Run: headless pygame with SDL's dummy video driver; simulated clock (each Clock.tick advances the game by its frame time, no real sleeping); random seed 0; keys injected as events and as key.get_pressed() state; no mouse input.
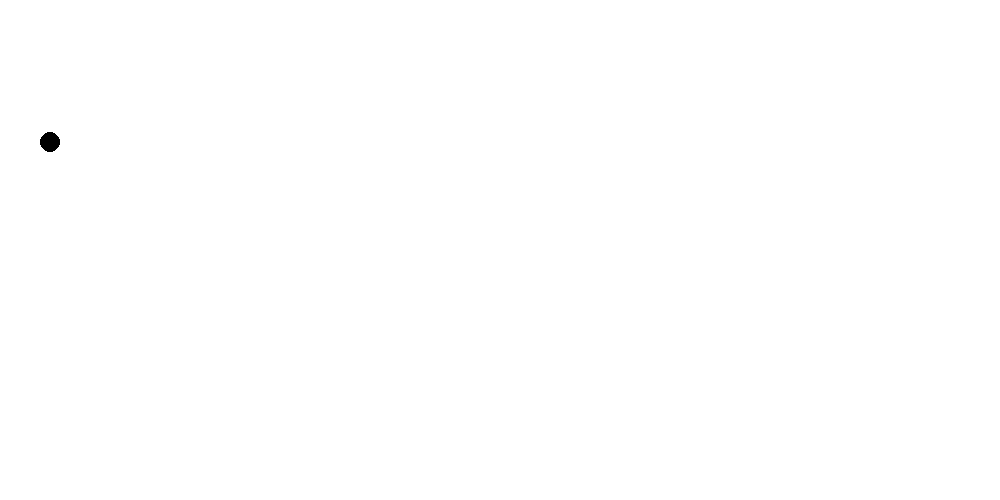
Frame 1 of 4 · flips 1–60 · no input
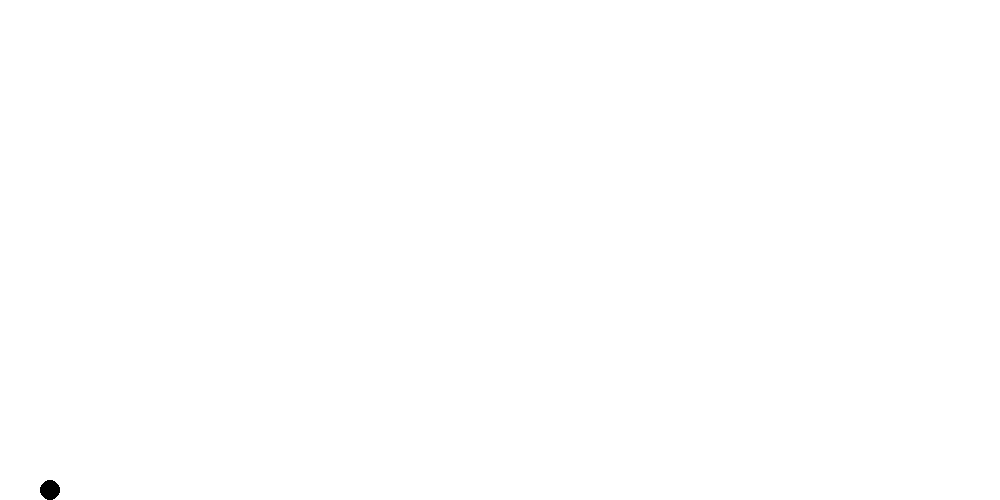
Frame 2 of 4 · flips 61–180 · tapped SPACE, RETURN · held RIGHT (→), D
Frame 3 of 4 · flips 181–300 · held DOWN (↓), S · screen unchanged from frame 2, image omitted
Frame 4 of 4 · flips 301–420 · held LEFT (←), A, UP (↑), W · screen unchanged from frame 3, image omitted

The pygame program that drew these frames:

import pygame

pygame.init()
WIDTH, HEIGHT = 1000, 500
WIN = pygame.display.set_mode((WIDTH, HEIGHT))
clock = pygame.time.Clock()

WHITE = (255, 255, 255)
BLACK = (0, 0, 0)


class Player:
    def __init__(self, x, y):
        self.x = x
        self.y = y
        self.acceleration = 10
        self.activate = True
        self.color = BLACK
        self.radius = 10
        self.time = 0
        self.vel = 20

    def draw(self, win):
        pygame.draw.circle(win, self.color, (self.x, self.y), self.radius)

    def fall(self, keys):
        if self.activate:
            if self.y + self.radius < HEIGHT:
                self.y += 0.5 * self.acceleration * (self.time/60) ** 2
                self.time += 1
            else:
                self.y = HEIGHT - self.radius

    def jump(self, keys):
        if keys[pygame.K_SPACE]:
            self.activate = False
            self.time = 0
        if not self.activate:

            # self.y += 0.5 * self.acceleration * (self.time / 60) ** 2 - self.vel
            # self.time += 1
            # if (0.5 * self.acceleration * (self.time / 60) ** 2) >= self.vel:
            #     self.activate = True
            #     self.time = 0
            # --------------------------------------------------------------------------
            self.y -= self.vel
            self.vel -= 4
            if self.vel <= 0:
                self.activate = True
                self.vel = 20


def redraw_window(win, main_char):
    win.fill(WHITE)
    main_char.draw(win)


spidey = Player(50, 50)


run = True
while run:
    clock.tick(60)
    for event in pygame.event.get():
        if event.type == pygame.QUIT:
            run = False

    keys = pygame.key.get_pressed()

    redraw_window(WIN, spidey)
    spidey.fall(keys)
    spidey.jump(keys)
    pygame.display.update()

pygame.quit()
